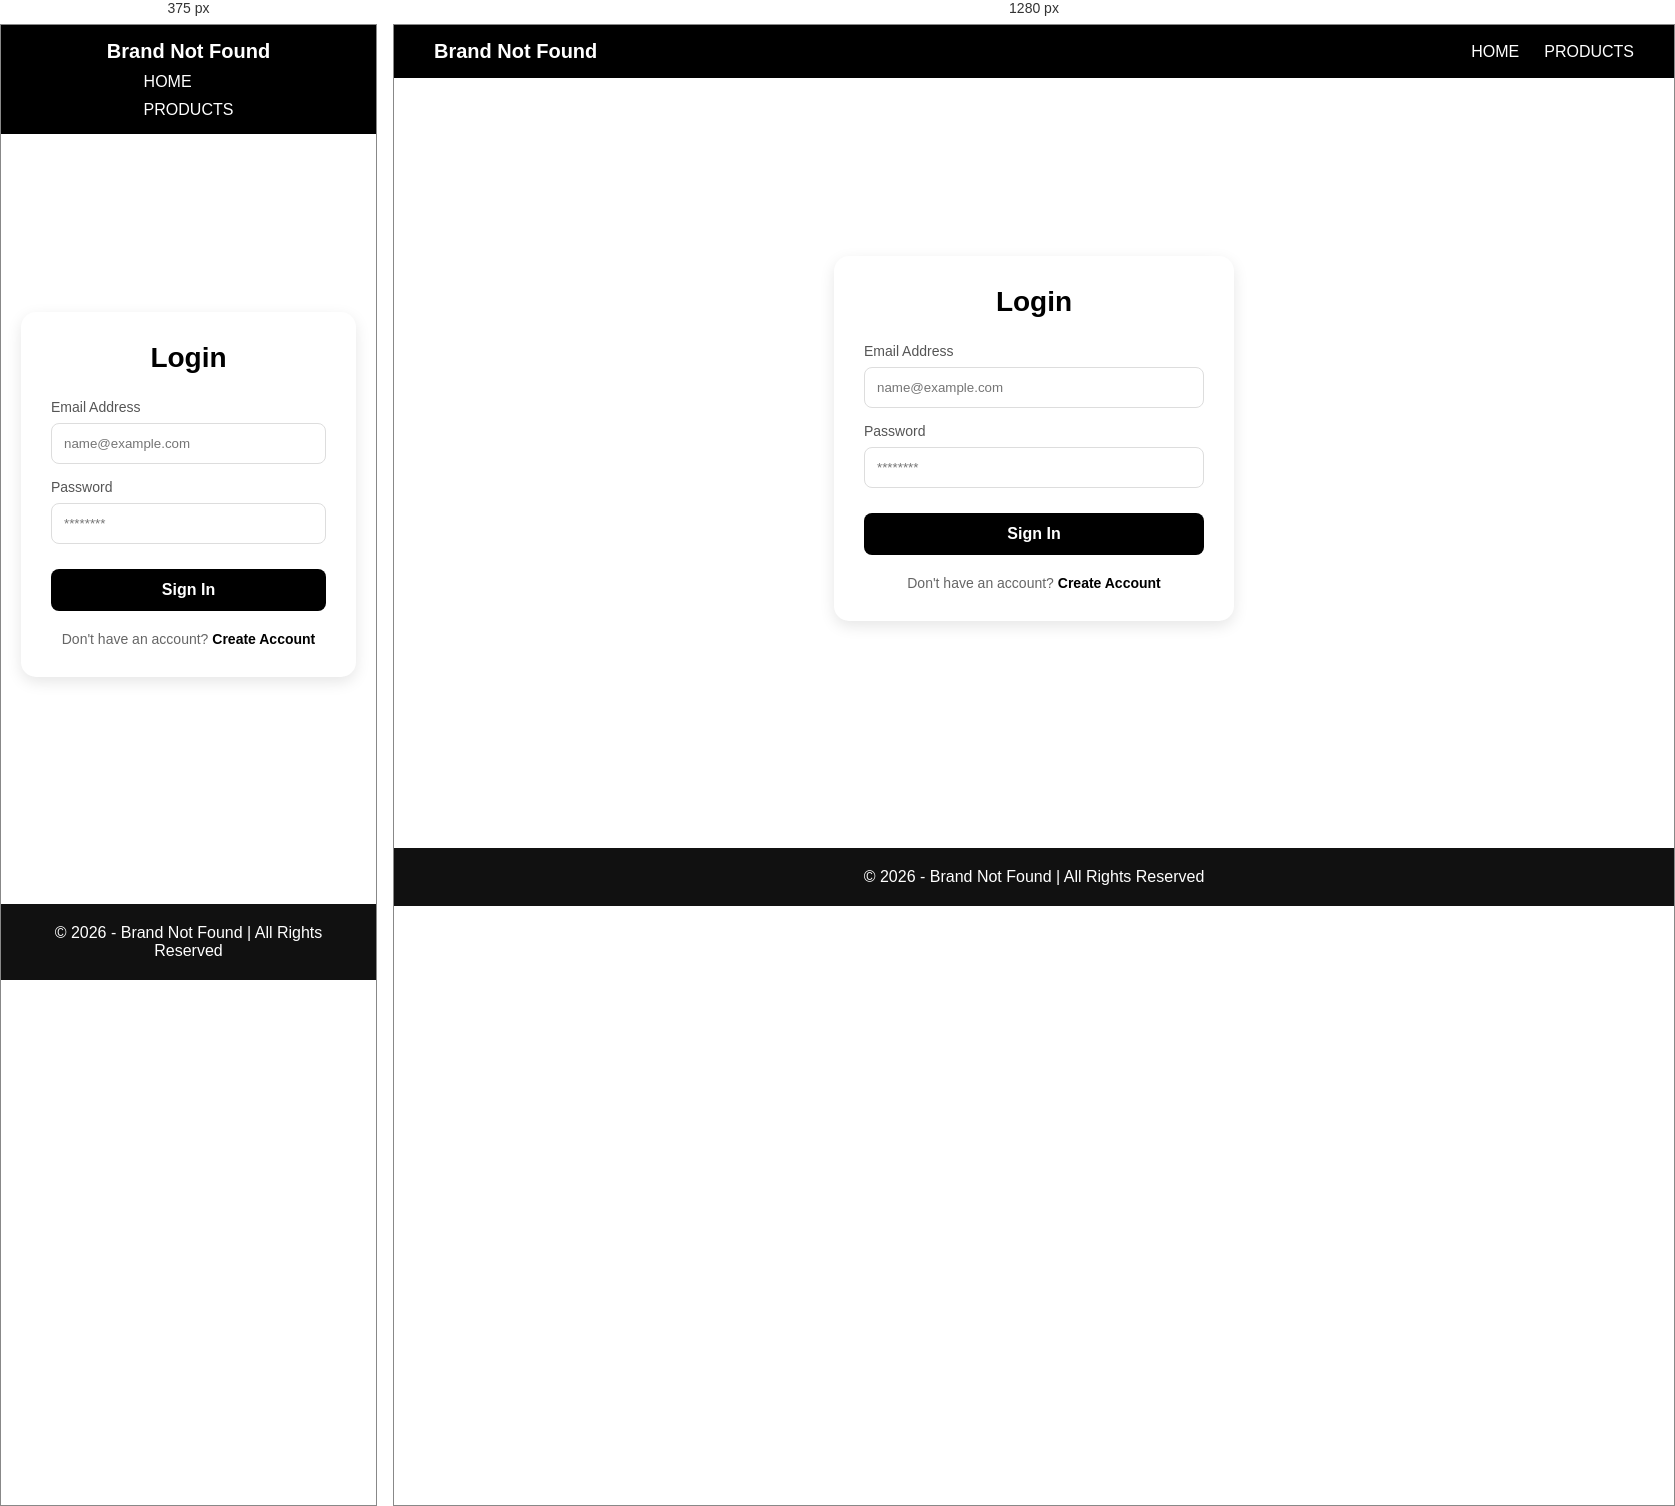
Rendered at 375 px and 1280 px, left to right.

<!-- file: login.html -->
<!DOCTYPE html>
<html lang="en" dir="ltr">
<head>
    <meta charset="UTF-8">
    <meta name="viewport" content="width=device-width, initial-scale=1.0">
    <title>Login | Brand Not Found</title>
    <link rel="stylesheet" href="./css/style.css">
    <link rel="stylesheet" href="./css/auth.css"> 
</head>
<body>

    <nav class="navbar">
        <div class="logo">Brand Not Found</div>
        <ul class="menu">
            <li><a href="index.html">HOME</a></li>
            <li><a href="./pages/products.html">PRODUCTS</a></li>
        </ul>
    </nav>

    <div class="auth-layout">
        <div class="auth-box">
            <h2>Login</h2>
            <form id="loginForm">
                <div class="form-group">
                    <label>Email Address</label>
                    <input type="email" id="loginEmail" placeholder="name@example.com" required>
                </div>
                <div class="form-group">
                    <label>Password</label>
                    <input type="password" id="loginPassword" placeholder="********" required>
                </div>
                <button type="submit" class="auth-btn">Sign In</button>
            </form>
            <p class="auth-footer">Don't have an account? <a href="register.html">Create Account</a></p>
        </div>
    </div>

    <footer>
        <p>&copy; 2026 - Brand Not Found | All Rights Reserved</p>
    </footer>

    <script type="module" src="./js/auth.js"></script>
</body>
</html>

/* @media block from css/style.css */
@media (max-width: 768px) {
    .navbar {
        flex-direction: column;
        gap: 10px;
    }
    .menu {
        flex-direction: column;
        gap: 10px;
    }
}